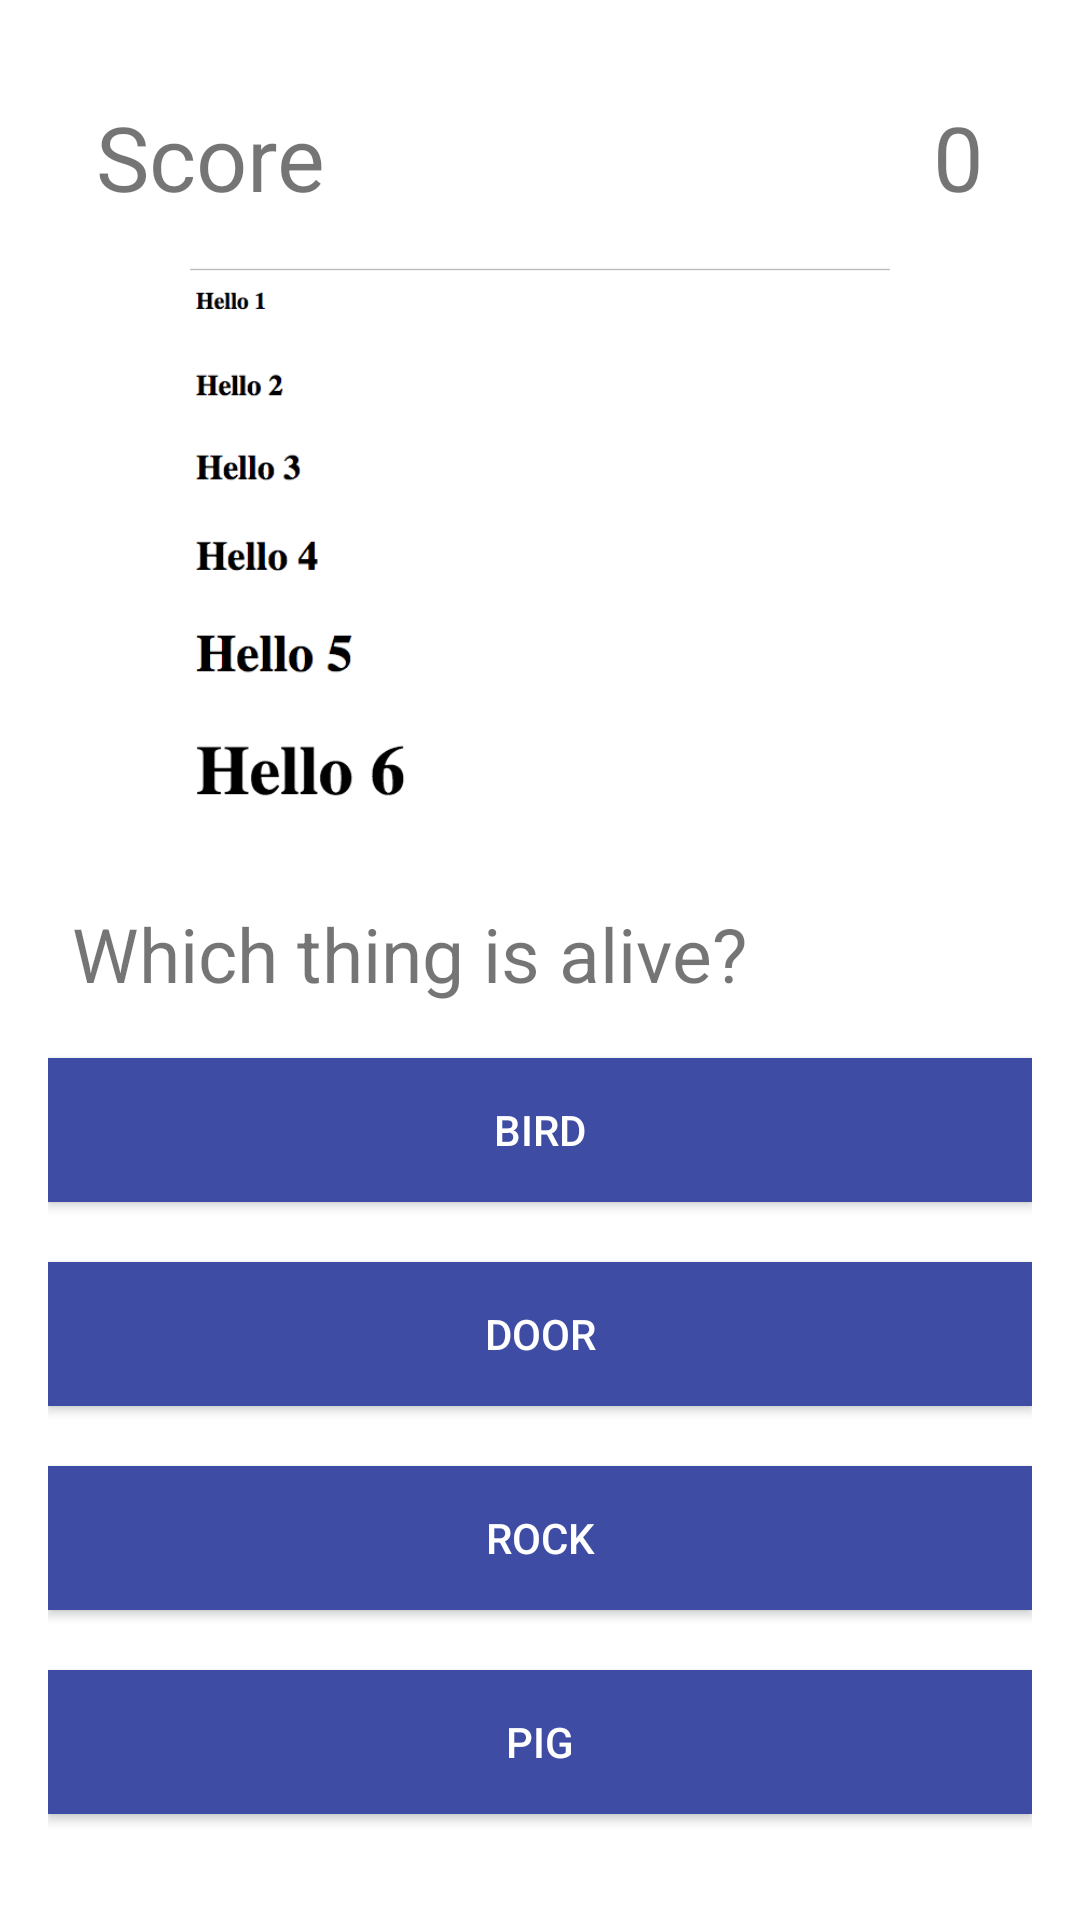

This screen was rendered from an Android layout file. Write that file and the resources it references.
<!-- AndroidManifest.xml: application theme AppTheme -->
<!-- res/layout/activity_do_test.xml -->
<?xml version="1.0" encoding="utf-8"?>
<LinearLayout xmlns:android="http://schemas.android.com/apk/res/android"
    xmlns:app="http://schemas.android.com/apk/res-auto"
    xmlns:tools="http://schemas.android.com/tools"
    android:id="@+id/quiz"
    android:layout_width="match_parent"
    android:layout_height="match_parent"
    android:background="#fff"
    android:paddingBottom="@dimen/activity_vertical_margin"
    android:paddingLeft="@dimen/activity_horizontal_margin"
    android:paddingRight="@dimen/activity_horizontal_margin"
    android:paddingTop="@dimen/activity_vertical_margin"
    android:orientation="vertical"
    tools:context="com.html5killer.DoTestActivity"
    android:weightSum="1"
    app:layout_collapseParallaxMultiplier="1.0">


    <RelativeLayout
        android:layout_width="match_parent"
        android:layout_height="wrap_content"
        android:layout_margin="@dimen/card_padding">

        <TextView
            android:id="@+id/score"
            android:layout_width="wrap_content"
            android:layout_height="wrap_content"
            android:layout_alignParentRight="true"
            android:text="0"
            android:textSize="30sp"/>

        <TextView
            android:id="@+id/score_text"
            android:layout_width="wrap_content"
            android:layout_height="wrap_content"
            android:text="Score"
            android:textSize="30sp"
            android:layout_alignParentTop="true"
            android:layout_alignParentStart="true" />

    </RelativeLayout>

    <ImageView
        android:id="@+id/questionImg"
        android:layout_width="match_parent"
        android:layout_height="200dp"
        android:layout_marginBottom="5dp"
        android:padding="1dp"
        android:src="@drawable/image_q1"
        android:layout_weight="0.55" />

    <TextView
        android:id="@+id/question"
        android:layout_width="match_parent"
        android:layout_height="wrap_content"
        android:text="Which thing is alive?"
        android:textSize="25sp"
        android:padding="8dp"
        android:layout_marginBottom="10dp" />


    <Button
        android:id="@+id/choice1"
        android:layout_width="match_parent"
        android:layout_height="wrap_content"
        android:text="bird"
        android:background="#3e4da3"
        android:textColor="#fff"
        android:padding="8dp"
        android:layout_marginBottom="20dp"
        android:layout_below="@+id/question"/>

    <Button
        android:id="@+id/choice2"
        android:layout_width="match_parent"
        android:layout_height="wrap_content"
        android:text="door"
        android:background="#3e4da3"
        android:textColor="#fff"
        android:padding="8dp"
        android:layout_marginBottom="20dp"
        android:layout_below="@+id/choice1"/>

    <Button
        android:id="@+id/choice3"
        android:layout_width="match_parent"
        android:layout_height="wrap_content"
        android:text="rock"
        android:background="#3e4da3"
        android:textColor="#fff"
        android:padding="8dp"
        android:layout_marginBottom="20dp"
        android:layout_below="@+id/choice2"/>

    <Button
        android:id="@+id/choice4"
        android:layout_width="match_parent"
        android:layout_height="wrap_content"
        android:layout_below="@+id/choice3"
        android:layout_marginBottom="20dp"
        android:background="#3e4da3"
        android:padding="8dp"
        android:text="PIG"
        android:textColor="#fff" />

</LinearLayout>
<!-- resources referenced by this layout -->
<resources>
  <dimen name="activity_horizontal_margin">16dp</dimen>
  <dimen name="activity_vertical_margin">16dp</dimen>
  <dimen name="card_padding">16dp</dimen>
  <!-- drawable image_q1: png bitmap (drawable, 26749 bytes) -->
  <style name="AppTheme" parent="Theme.AppCompat.Light.DarkActionBar">
          <item name="windowActionBar">false</item>
          <item name="windowNoTitle">true</item>
          <item name="colorPrimary">@color/colorlightgreen</item>
          <item name="colorPrimaryDark">@color/colorPrimaryDark</item>
          <item name="colorAccent">@color/colorAccent</item>
  
      </style>
  <color name="colorlightgreen">#48D1CC</color>
  <color name="colorPrimaryDark">#303F9F</color>
  <color name="colorAccent">#FF4081</color>
</resources>
